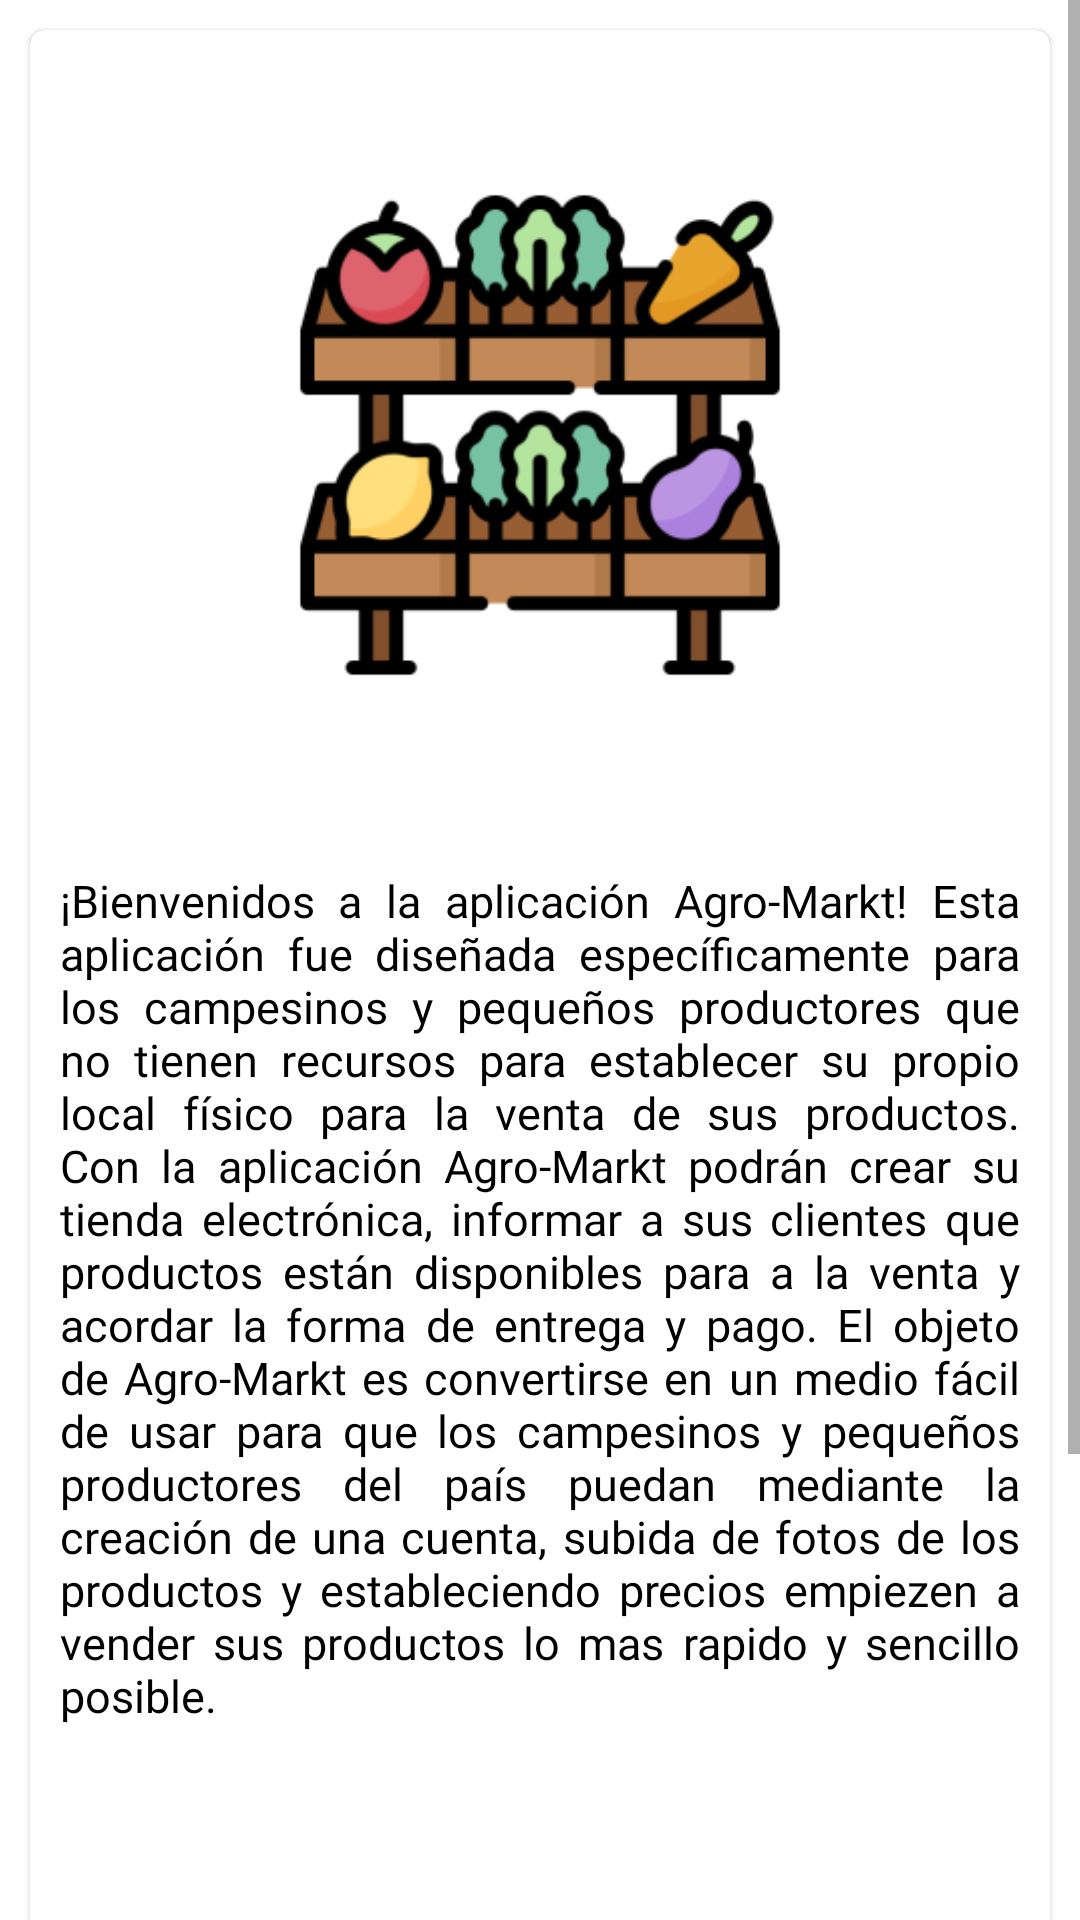

The Android layout XML behind this screen, and the referenced resources:
<!-- AndroidManifest.xml: application theme Theme.AgroMarkt -->
<!-- res/layout/fragment_home.xml -->
<?xml version="1.0" encoding="utf-8"?>
<FrameLayout

    xmlns:app="http://schemas.android.com/apk/res-auto"
    android:layout_width="match_parent"
    android:layout_height="match_parent"
    xmlns:android="http://schemas.android.com/apk/res/android">

    <ScrollView
        android:layout_width="match_parent"
        android:layout_height="match_parent">

        <LinearLayout
            android:layout_width="match_parent"
            android:layout_height="wrap_content"
            android:orientation="vertical">

            <androidx.cardview.widget.CardView
                android:layout_width="match_parent"
                android:layout_height="wrap_content"
                android:layout_margin="@dimen/cardLayoutMargin"
                app:cardCornerRadius="@dimen/cardCornerRadius"
                app:cardElevation="@dimen/cardElevation">

                <LinearLayout
                    android:layout_width="match_parent"
                    android:layout_height="wrap_content"
                    android:orientation="vertical">

                    <ImageView
                        android:id="@+id/ivHomeLogo"
                        android:layout_width="290dp"
                        android:layout_height="270dp"
                        android:layout_gravity="center_horizontal"
                        android:scaleType="centerCrop"
                        android:src="@drawable/icono"/>

                    <TextView
                        android:id="@+id/tvHomeIntroText"
                        android:layout_width="wrap_content"
                        android:layout_height="wrap_content"
                        android:layout_margin="@dimen/textPrimaryLayoutMargin"
                        android:text="@string/welcomeAppIntro"
                        android:justificationMode="inter_word"
                        android:fontFamily="@font/rubik_variablefont_wght"
                        android:textSize="@dimen/textPrimarySize"
                        android:textColor="@color/primaryTextColor"/>
                    <ImageView
                        android:layout_width="match_parent"
                        android:layout_height="250dp"
                        android:src="@drawable/vegetables"
                        android:scaleType="centerCrop"/>



                </LinearLayout>



            </androidx.cardview.widget.CardView>




        </LinearLayout>

    </ScrollView>

</FrameLayout>
<!-- resources referenced by this layout -->
<resources>
  <color name="primaryTextColor">#FF000000</color>
  <dimen name="cardCornerRadius">5dp</dimen>
  <dimen name="cardElevation">1dp</dimen>
  <dimen name="cardLayoutMargin">10dp</dimen>
  <dimen name="textPrimaryLayoutMargin">10sp</dimen>
  <dimen name="textPrimarySize">15sp</dimen>
  <!-- drawable icono: png bitmap (drawable, 21892 bytes) -->
  <string name="welcomeAppIntro">"¡Bienvenidos a la aplicación Agro-Markt! Esta aplicación fue diseñada específicamente para los campesinos y pequeños productores que no tienen recursos para establecer su propio local físico para la venta de sus productos. Con la aplicación Agro-Markt podrán crear su tienda electrónica, informar a sus clientes que productos están disponibles para a la venta y acordar la forma de entrega y pago. El objeto de Agro-Markt es convertirse en un medio fácil de usar para que los campesinos y pequeños productores del país puedan mediante la creación de una cuenta, subida de fotos de los productos y estableciendo precios empiezen a vender sus productos lo mas rapido y sencillo posible. "</string>
  <style name="Theme.AgroMarkt" parent="Theme.MaterialComponents.DayNight.DarkActionBar">
          
          <item name="colorPrimary">@color/primaryColor</item>
          <item name="colorPrimaryVariant">@color/primaryLightColor</item>
          <item name="colorOnPrimary">@color/secondaryTextColor</item>
          
          <item name="colorSecondary">@color/secondaryColor</item>
          <item name="colorSecondaryVariant">@color/secondaryLightColor</item>
          <item name="colorOnSecondary">@color/secondaryTextColor</item>
          
          <item name="android:statusBarColor" tools:targetApi="l">?attr/colorPrimaryVariant</item>
          
          
  
      </style>
  <color name="primaryColor">#C5A3FF</color>
  <color name="primaryLightColor">#01A58D</color>
  <color name="secondaryTextColor">#FFFFFFFF</color>
  <color name="secondaryColor">#F7715D</color>
  <color name="secondaryLightColor">#594A46</color>
</resources>
